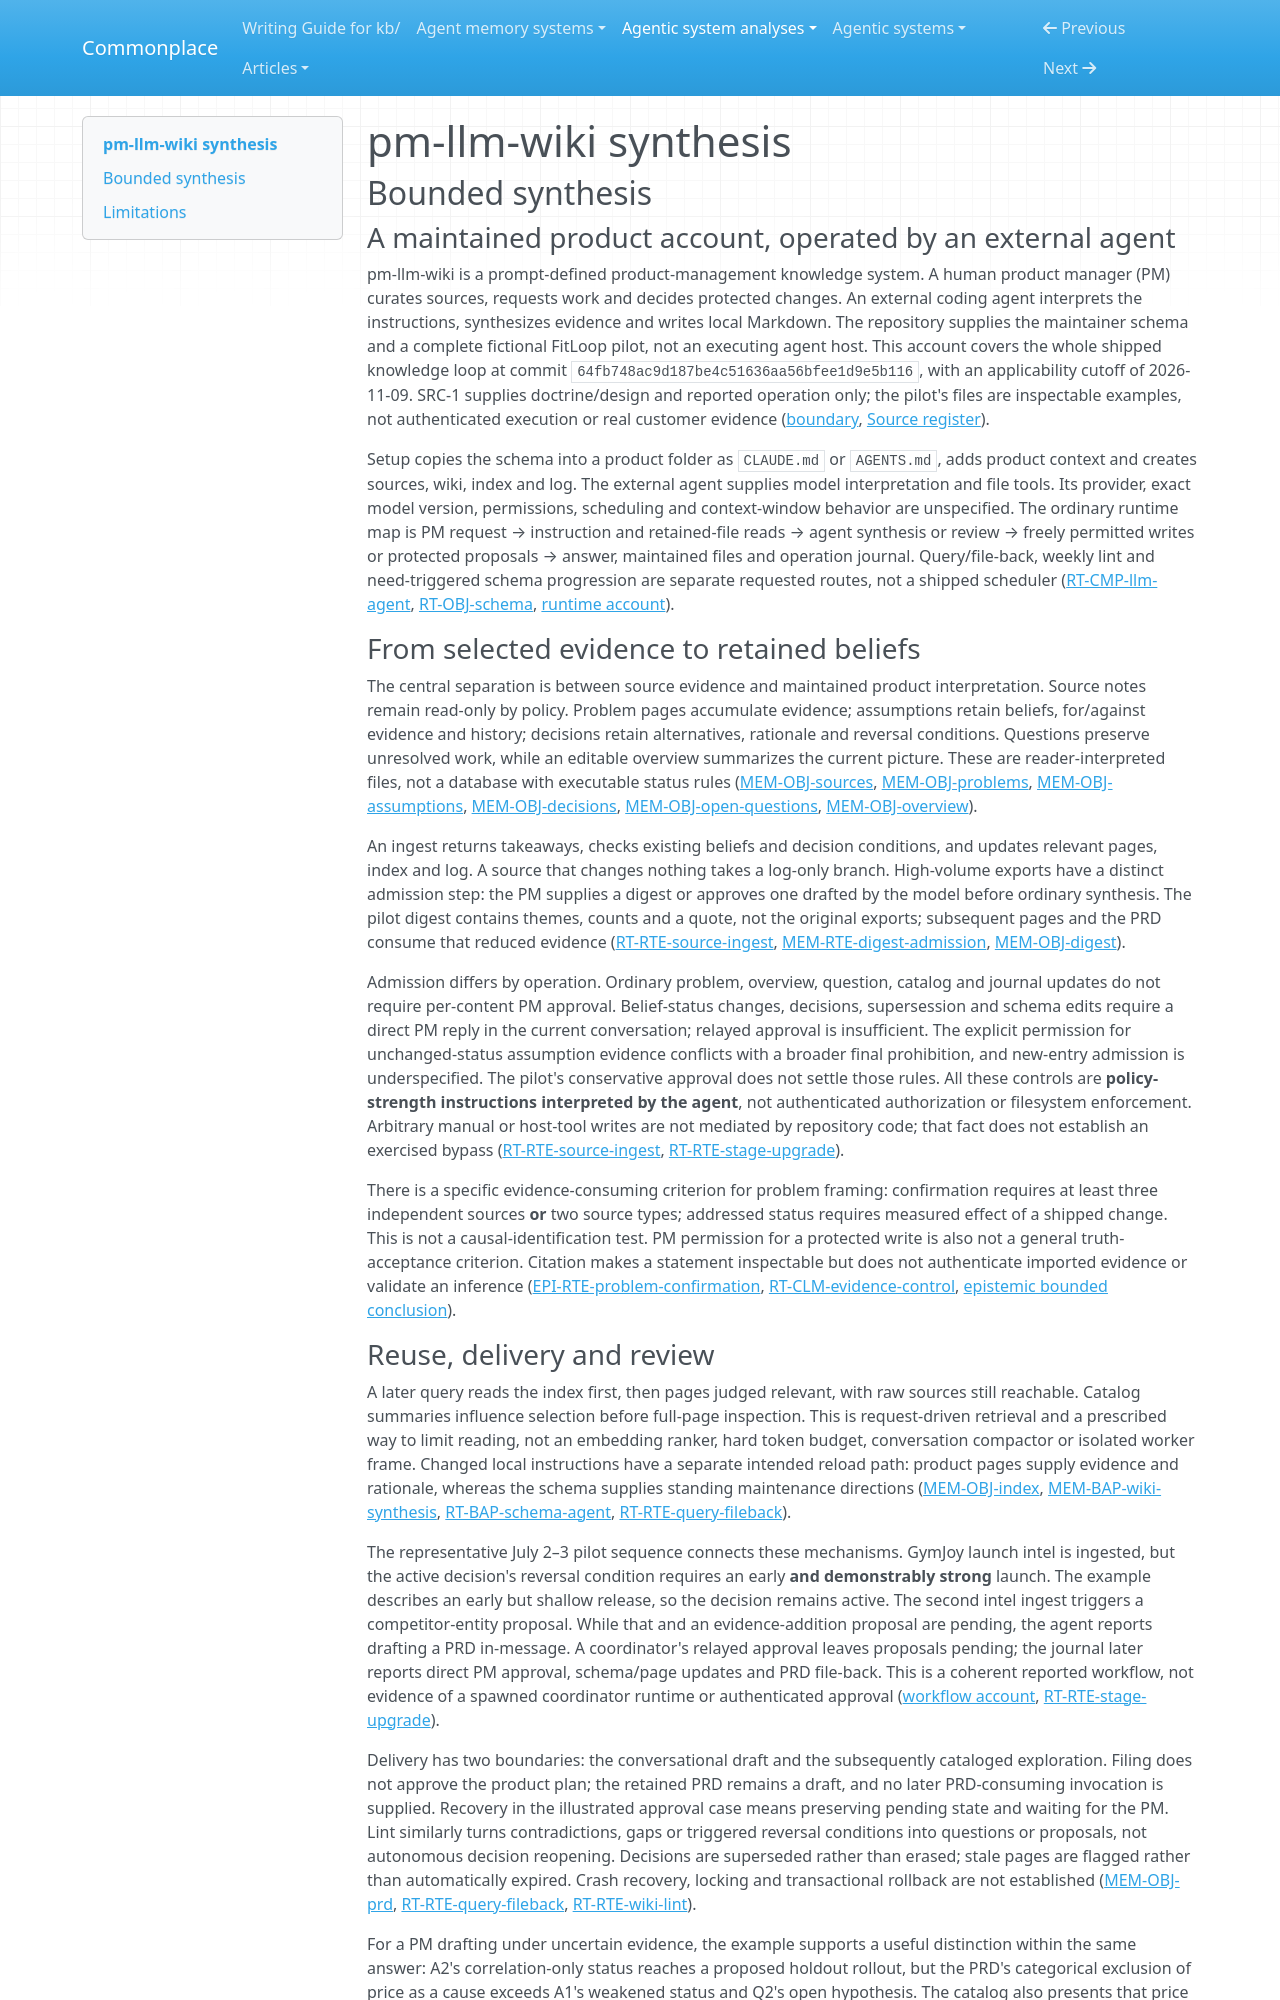

repository: zby/commonplace · page: agentic-system-analyses/retained/alimahmoud15486--pm-llm-wiki/synthesis/index.html · generator: mkdocs

---
type: agentic-system-analyses/types/agentic-system-synthesis.md
description: "pm-llm-wiki maintains source-linked product beliefs and reusable deliverables through PM-directed agent workflows; its fictional pilot supports design analysis, not reliable enforcement or benefit."
run-id: AAS-2026-11-09-pm-llm-wiki-4c3839e25928-01
reviewed-boundary: "64fb748ac9d187be4c51636aa56bfee1d9e5b116"
---

# pm-llm-wiki synthesis

## Bounded synthesis

### A maintained product account, operated by an external agent

pm-llm-wiki is a prompt-defined product-management knowledge system. A human product manager (PM) curates sources, requests work and decides protected changes. An external coding agent interprets the instructions, synthesizes evidence and writes local Markdown. The repository supplies the maintainer schema and a complete fictional FitLoop pilot, not an executing agent host. This account covers the whole shipped knowledge loop at commit `64fb748ac9d187be4c51636aa56bfee1d9e5b116`, with an applicability cutoff of 2026-11-09. SRC-1 supplies doctrine/design and reported operation only; the pilot's files are inspectable examples, not authenticated execution or real customer evidence ([boundary](boundary.md#boundary-and-evidence), [Source register](boundary.md#source-register)).

Setup copies the schema into a product folder as `CLAUDE.md` or `AGENTS.md`, adds product context and creates sources, wiki, index and log. The external agent supplies model interpretation and file tools. Its provider, exact model version, permissions, scheduling and context-window behavior are unspecified. The ordinary runtime map is PM request → instruction and retained-file reads → agent synthesis or review → freely permitted writes or protected proposals → answer, maintained files and operation journal. Query/file-back, weekly lint and need-triggered schema progression are separate requested routes, not a shipped scheduler ([RT-CMP-llm-agent](runtime.md#rt-cmp-llm-agent), [RT-OBJ-schema](runtime.md#rt-obj-schema), [runtime account](runtime.md#runtime-account)).

### From selected evidence to retained beliefs

The central separation is between source evidence and maintained product interpretation. Source notes remain read-only by policy. Problem pages accumulate evidence; assumptions retain beliefs, for/against evidence and history; decisions retain alternatives, rationale and reversal conditions. Questions preserve unresolved work, while an editable overview summarizes the current picture. These are reader-interpreted files, not a database with executable status rules ([MEM-OBJ-sources](memory.md#mem-obj-sources), [MEM-OBJ-problems](memory.md#mem-obj-problems), [MEM-OBJ-assumptions](memory.md#mem-obj-assumptions), [MEM-OBJ-decisions](memory.md#mem-obj-decisions), [MEM-OBJ-open-questions](memory.md#mem-obj-open-questions), [MEM-OBJ-overview](memory.md#mem-obj-overview)).

An ingest returns takeaways, checks existing beliefs and decision conditions, and updates relevant pages, index and log. A source that changes nothing takes a log-only branch. High-volume exports have a distinct admission step: the PM supplies a digest or approves one drafted by the model before ordinary synthesis. The pilot digest contains themes, counts and a quote, not the original exports; subsequent pages and the PRD consume that reduced evidence ([RT-RTE-source-ingest](runtime.md#rt-rte-source-ingest), [MEM-RTE-digest-admission](memory.md#mem-rte-digest-admission), [MEM-OBJ-digest](memory.md#mem-obj-digest)).

Admission differs by operation. Ordinary problem, overview, question, catalog and journal updates do not require per-content PM approval. Belief-status changes, decisions, supersession and schema edits require a direct PM reply in the current conversation; relayed approval is insufficient. The explicit permission for unchanged-status assumption evidence conflicts with a broader final prohibition, and new-entry admission is underspecified. The pilot's conservative approval does not settle those rules. All these controls are **policy-strength instructions interpreted by the agent**, not authenticated authorization or filesystem enforcement. Arbitrary manual or host-tool writes are not mediated by repository code; that fact does not establish an exercised bypass ([RT-RTE-source-ingest](runtime.md#rt-rte-source-ingest), [RT-RTE-stage-upgrade](runtime.md#rt-rte-stage-upgrade)).

There is a specific evidence-consuming criterion for problem framing: confirmation requires at least three independent sources **or** two source types; addressed status requires measured effect of a shipped change. This is not a causal-identification test. PM permission for a protected write is also not a general truth-acceptance criterion. Citation makes a statement inspectable but does not authenticate imported evidence or validate an inference ([EPI-RTE-problem-confirmation](epistemic.md#epi-rte-problem-confirmation), [RT-CLM-evidence-control](runtime.md#rt-clm-evidence-control), [epistemic bounded conclusion](epistemic.md#bounded-conclusion)).
